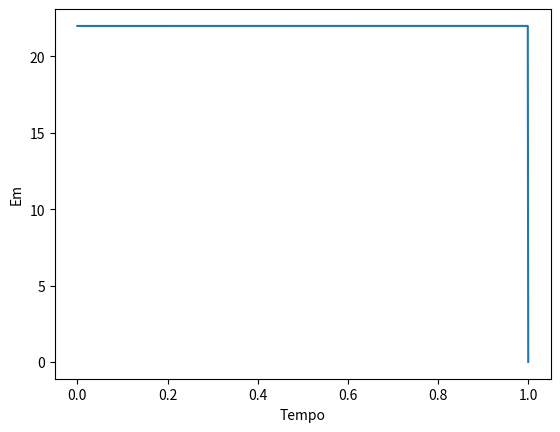

Generate this figure with matplotlib:
import math

import matplotlib.pyplot as plt

import numpy as np

import sympy as sym


#a)

tempo = 1
dt = 0.001
N = int(tempo/dt)
g = 9.8
t = np.linspace(0,1,1000)

m = 0.057                   #Massa do objeto
ax = 0                      #A acelaração em x é 0
ay = -g                     #A acelaração em y é -g pois estamos a considerar o solo y = 0
vx = np.empty(N)            #Criar vetores
vy = np.empty(N)
x = np.empty(N)
y = np.empty(N)
Em = np.empty(N)
v = np.empty(N)

vk = (100 * 1000)/3600      #Velocidade inicial em km/h

vx[0] = vk * np.cos(np.deg2rad(10))     #Velocidade do eixo dos x (se o angulo for de 10º com a horizontal)
vy[0] = vk * np.sin(np.deg2rad(10))     #Velocidade do eixo dos y (se o angulo for de 10º com a horizontal)
x[0] = 0
y[0] = 0

for i in range(N-1):
    v[i] = np.sqrt(vx[i]**2+vy[i]**2)   # Fórmula para a velocidade
    vx[i+1] = vx[i] + ax * dt           # Velocidade em x
    vy[i+1] = vy[i] + ay * dt           # Velocidade em y
    x[i+1] = x[i] + vx[i] * dt          #Posição x
    y[i+1] = y[i] + vy[i] * dt          #Posição y
    Em[i] = m*g*y[i] + 0.5 * m * v[i]**2    #Fórmula da energia mecânica



plt.xlabel("Tempo")
plt.ylabel("Em")
plt.plot(t,Em)
plt.show()
